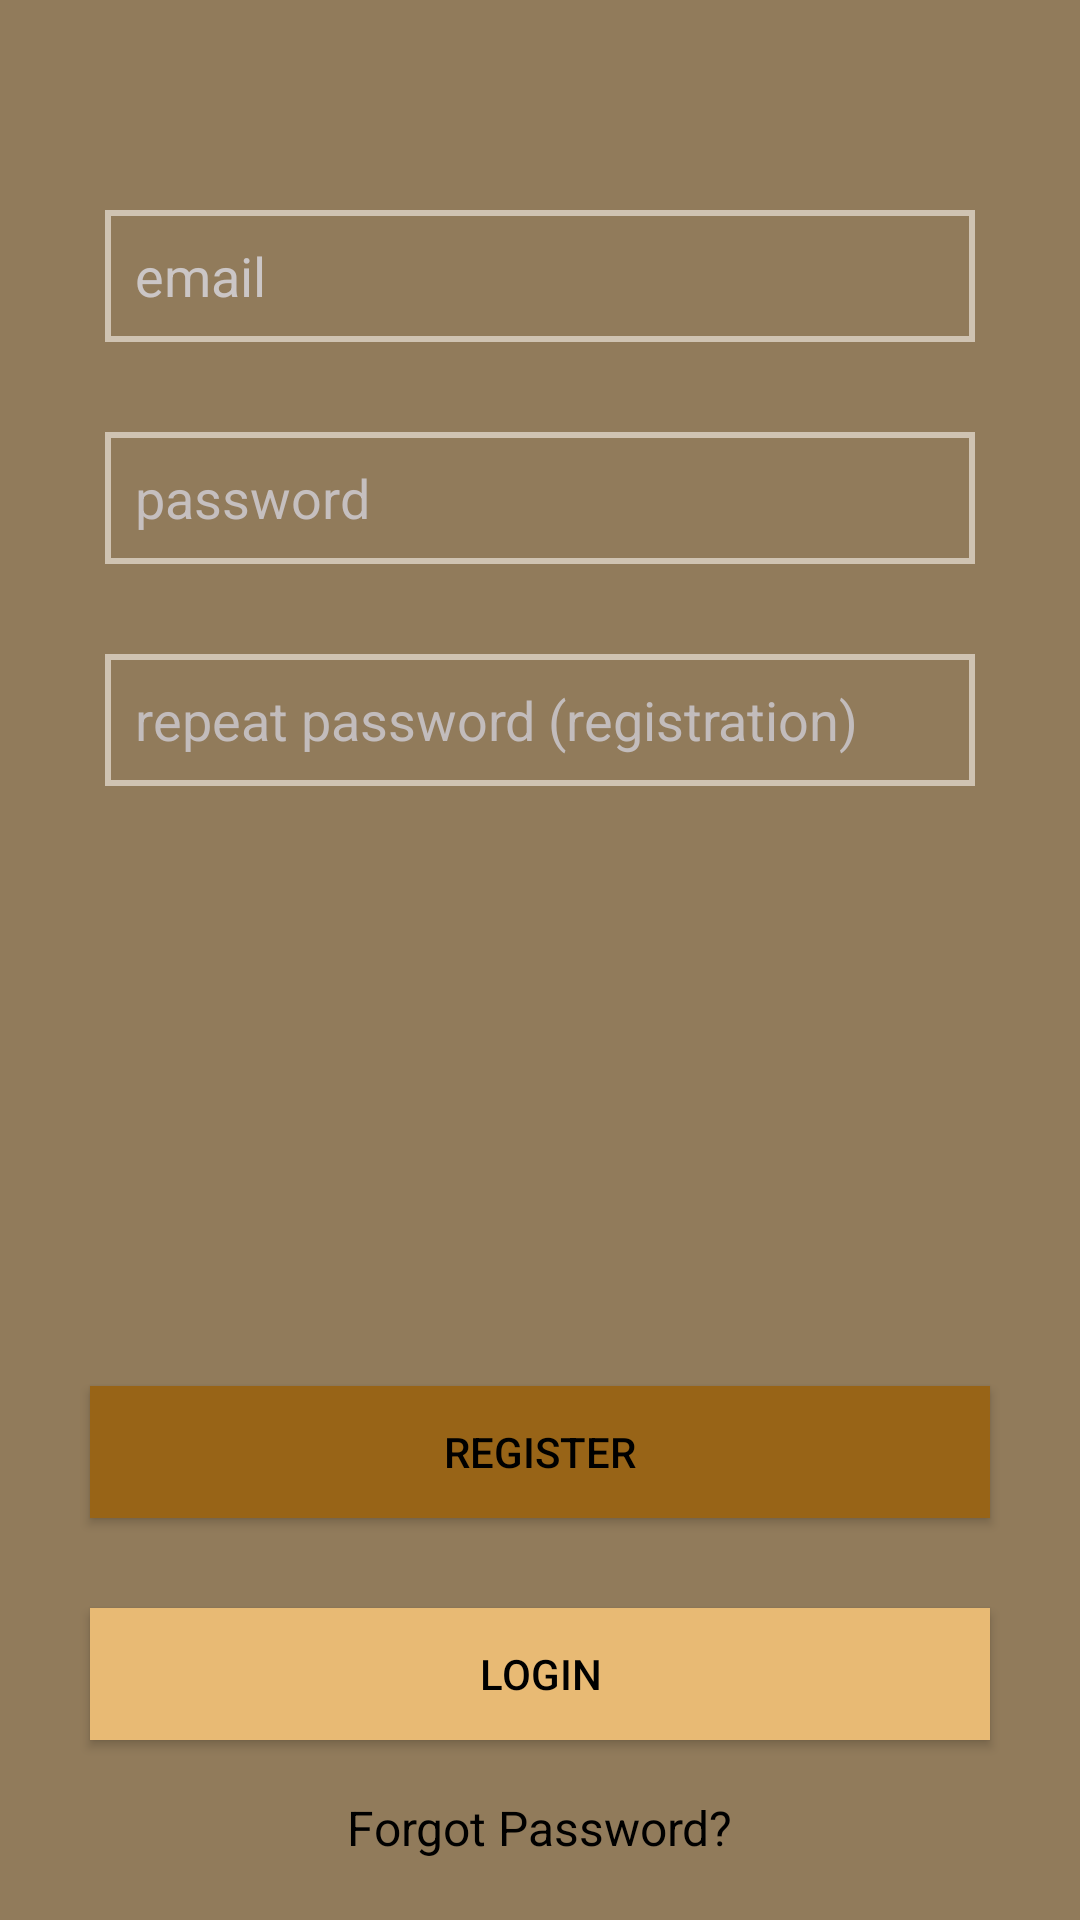

The Android layout XML behind this screen, and the referenced resources:
<!-- AndroidManifest.xml: application theme AppTheme.NoActionBar -->
<!-- res/layout/activity_login.xml -->
<?xml version="1.0" encoding="utf-8"?>
<androidx.constraintlayout.widget.ConstraintLayout xmlns:android="http://schemas.android.com/apk/res/android"
    xmlns:app="http://schemas.android.com/apk/res-auto"
    xmlns:tools="http://schemas.android.com/tools"
    android:layout_width="match_parent"
    android:layout_height="match_parent"
    android:background="#917B5B"
    android:foregroundTint="#00751A1A">


    <ImageView
        android:id="@+id/imageView"
        android:layout_width="408dp"
        android:layout_height="733dp"
        android:alpha="0.5"
        android:contentDescription="image"
        android:scaleType="fitXY"
        app:layout_constraintEnd_toEndOf="parent"
        app:layout_constraintStart_toStartOf="parent"
        app:layout_constraintTop_toTopOf="parent"
        app:srcCompat="@drawable/pinkorganize" />

    <EditText
        android:id="@+id/emailHolder"
        android:layout_width="0dp"
        android:layout_height="44dp"
        android:layout_marginStart="35dp"
        android:layout_marginTop="70dp"
        android:layout_marginEnd="35dp"
        android:background="@drawable/my_edittext_border"

        android:ems="10"
        android:hint="email"
        android:inputType="textEmailAddress"
        android:paddingStart="10dp"
        android:textColor="#FFFFFF"
        android:textColorHint="#CBC6C6"
        app:layout_constraintEnd_toEndOf="parent"
        app:layout_constraintStart_toStartOf="parent"
        app:layout_constraintTop_toTopOf="parent" />

    <EditText
        android:id="@+id/passwordHolder"
        android:layout_width="0dp"
        android:layout_height="44dp"
        android:layout_marginStart="35dp"
        android:layout_marginTop="30dp"
        android:layout_marginEnd="35dp"
        android:background="@drawable/my_edittext_border"
        android:ems="10"
        android:hint="password"
        android:inputType="textPassword"
        android:paddingStart="10dp"
        android:textColor="#FFFFFF"
        android:textColorHint="#C5BFBF"
        app:layout_constraintEnd_toEndOf="parent"
        app:layout_constraintStart_toStartOf="parent"
        app:layout_constraintTop_toBottomOf="@+id/emailHolder" />

    <EditText
        android:id="@+id/password2Holder"
        android:layout_width="0dp"
        android:layout_height="44dp"
        android:layout_marginStart="35dp"
        android:layout_marginTop="30dp"
        android:layout_marginEnd="35dp"
        android:background="@drawable/my_edittext_border"

        android:ems="10"
        android:hint="repeat password (registration)"
        android:inputType="textPassword"
        android:paddingStart="10dp"
        android:textColor="#FFFFFF"
        android:textColorHint="#C2BCBC"

        app:layout_constraintEnd_toEndOf="parent"
        app:layout_constraintHorizontal_bias="0.6"

        app:layout_constraintStart_toStartOf="parent"
        app:layout_constraintTop_toBottomOf="@+id/passwordHolder" />

    <Button
        android:id="@+id/regBtn"
        android:layout_width="300dp"
        android:layout_height="44dp"
        android:layout_marginBottom="30dp"
        android:background="#986417"
        android:text="Register"
        android:textColor="@android:color/black"
        app:layout_constraintBottom_toTopOf="@+id/loginBtn"
        app:layout_constraintEnd_toEndOf="parent"
        app:layout_constraintStart_toStartOf="parent" />

    <Button
        android:id="@+id/loginBtn"
        android:layout_width="300dp"
        android:layout_height="44dp"
        android:layout_marginBottom="60dp"
        android:background="#e8ba74"
        android:text="Login"
        android:textColor="@android:color/black"
        app:layout_constraintBottom_toBottomOf="parent"

        app:layout_constraintEnd_toEndOf="parent"
        app:layout_constraintStart_toStartOf="parent" />


    <TextView
        android:id="@+id/forgotPassword"
        android:layout_width="wrap_content"
        android:layout_height="wrap_content"
        android:layout_marginBottom="20dp"
        android:clickable="true"
        android:text="Forgot Password?"
        android:textColor="#000000"
        android:textSize="16dp"
        app:layout_constraintBottom_toBottomOf="parent"
        app:layout_constraintEnd_toEndOf="parent"
        app:layout_constraintStart_toStartOf="parent" />


</androidx.constraintlayout.widget.ConstraintLayout>
<!-- resources referenced by this layout -->
<resources>
  <!-- drawable my_edittext_border (drawable) -->
  <?xml version="1.0" encoding="utf-8"?>
  <layer-list xmlns:android="http://schemas.android.com/apk/res/android">
      
      <item
          android:bottom="-2dp"
          android:left="-2dp"
          android:right="-2dp"
          android:top="0dp">
          <shape android:shape="rectangle">
              <stroke
                  android:width="2dp"
                  android:color="#CFC3B2" />
          </shape>
      </item>
      
      <item
          android:bottom="0dp"
          android:left="-2dp"
          android:right="-2dp"
          android:top="-2dp">
          <shape android:shape="rectangle">
              <stroke
                  android:width="2dp"
                  android:color="#CFC3B2" />
          </shape>
      </item>
      
      <item
          android:bottom="-2dp"
          android:left="-2dp"
          android:right="0dp"
          android:top="-2dp">
          <shape android:shape="rectangle">
              <stroke
                  android:width="2dp"
                  android:color="#CFC3B2" />
          </shape>
      </item>
      
      <item
          android:bottom="-5dp"
          android:left="0dp"
          android:right="-2dp"
          android:top="-2dp">
          <shape android:shape="rectangle">
              <stroke
                  android:width="2dp"
                  android:color="#CFC3B2" />
          </shape>
      </item>
  </layer-list>
  <style name="AppTheme.NoActionBar">
          <item name="windowActionBar">false</item>
          <item name="windowNoTitle">true</item>
      </style>
</resources>
